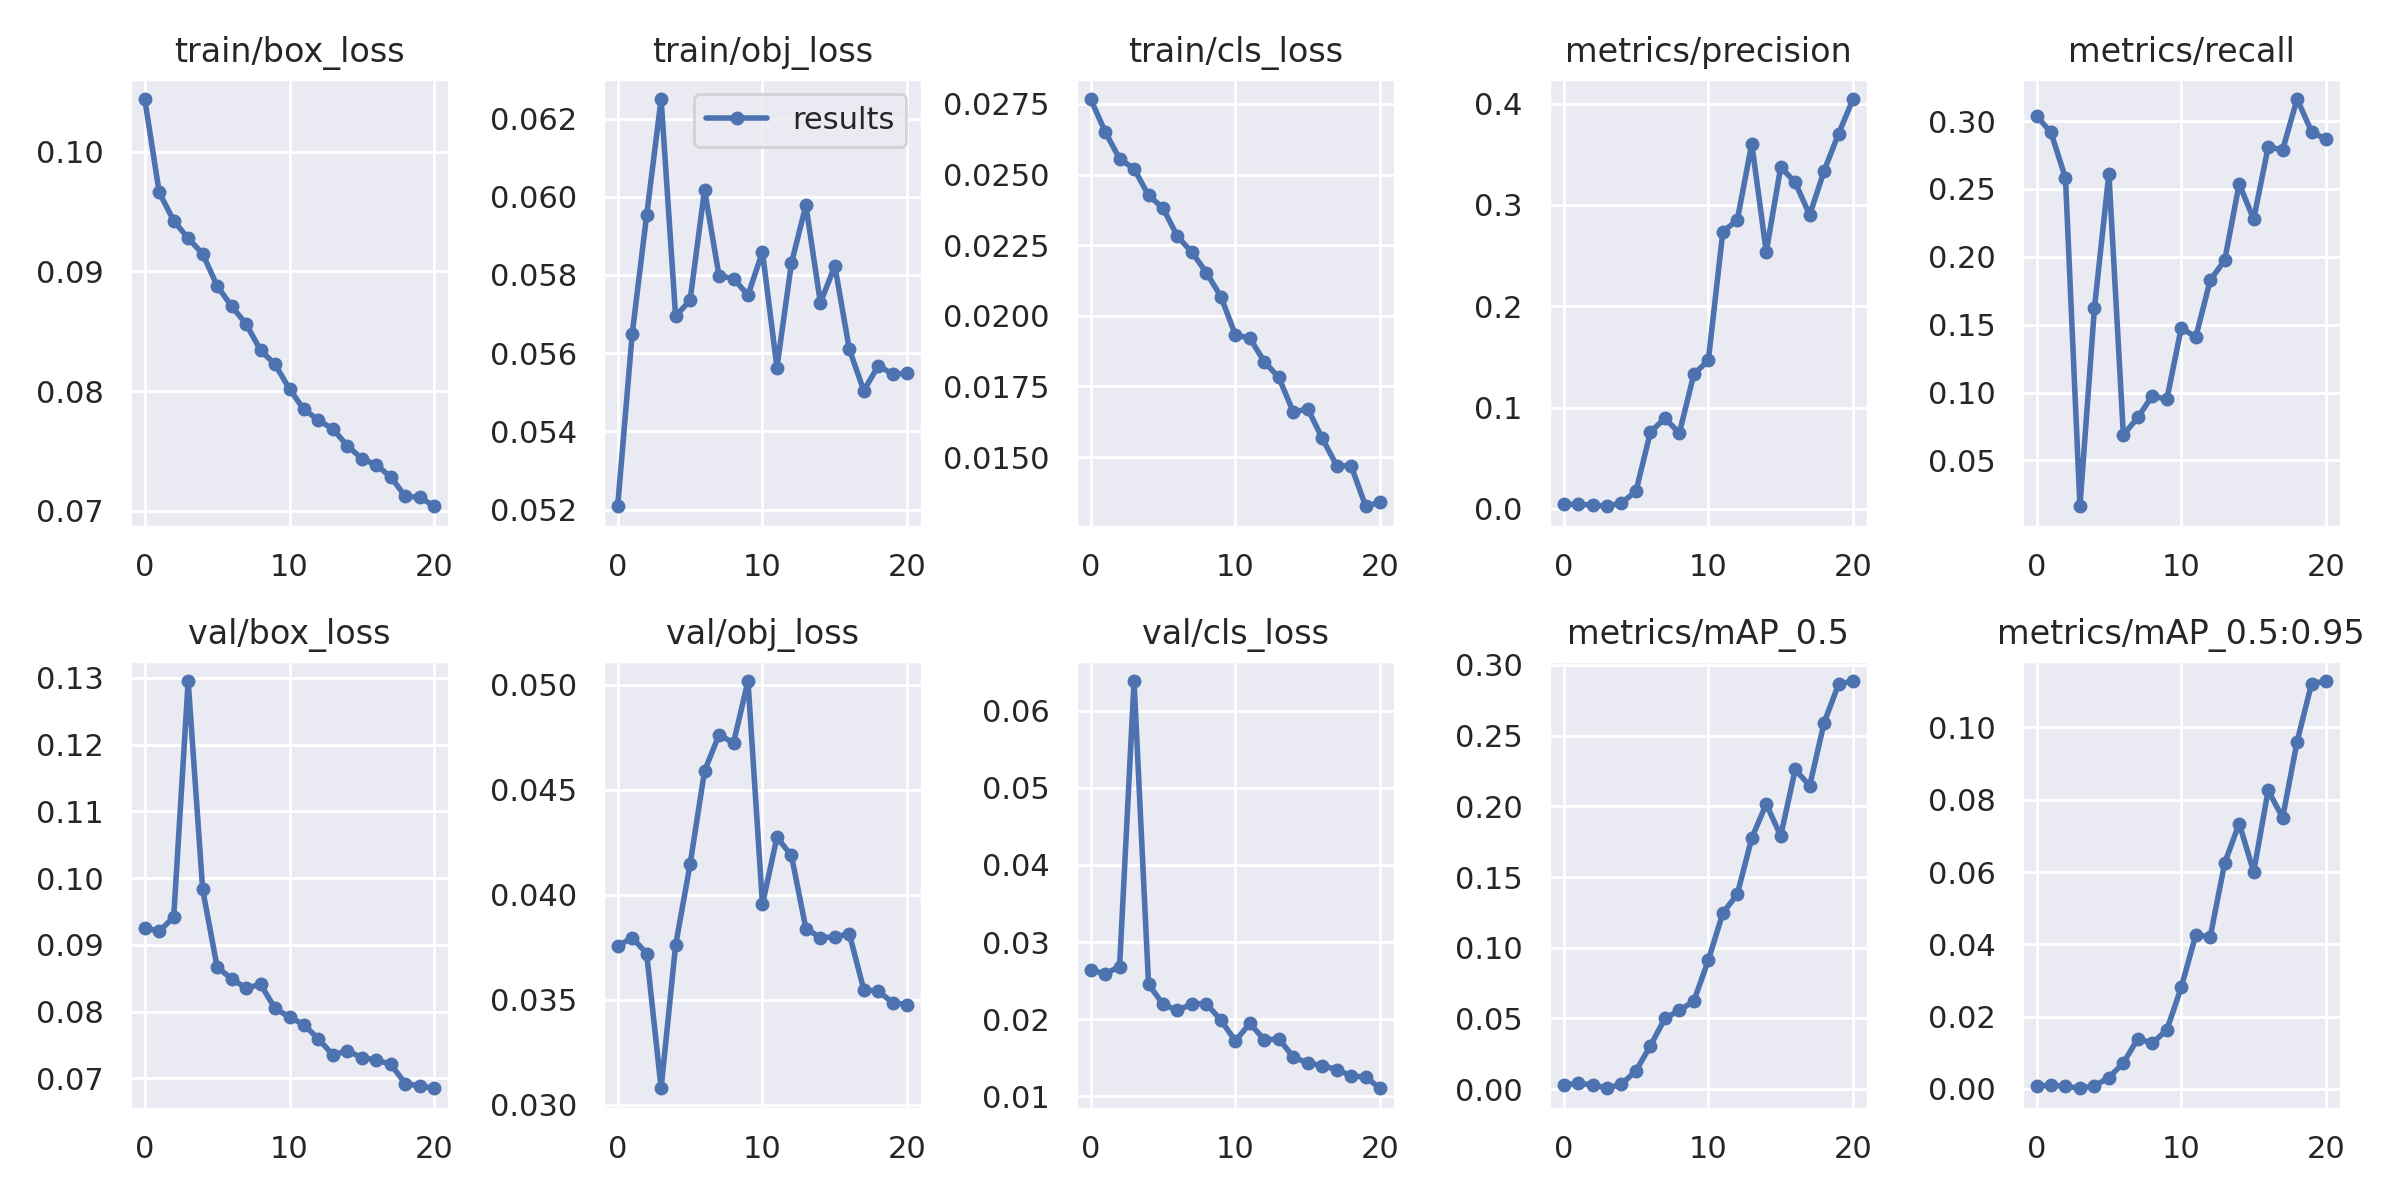

Values plotted in this chart, from the file beside it:
epoch, train/box_loss, train/obj_loss, train/cls_loss, metrics/precision, metrics/recall, metrics/mAP_0.5, metrics/mAP_0.5:0.95, val/box_loss, val/obj_loss, val/cls_loss, x/lr0, x/lr1, x/lr2
0, 0.1044, 0.05208, 0.02767, 0.004718, 0.3039, 0.003214, 0.0008043, 0.09261, 0.03755, 0.0264, 0.07056, 0.003272, 0.003272
1, 0.0966, 0.05648, 0.02652, 0.004359, 0.2916, 0.004057, 0.001011, 0.09202, 0.03796, 0.02589, 0.04024, 0.006294, 0.006294
2, 0.09424, 0.05953, 0.02556, 0.003873, 0.258, 0.003231, 0.0007415, 0.0942, 0.0372, 0.02682, 0.009619, 0.009001, 0.009001
3, 0.09277, 0.0625, 0.02521, 0.00256, 0.01622, 0.0006641, 0.0001665, 0.1295, 0.03079, 0.06383, 0.008586, 0.008586, 0.008586
4, 0.09148, 0.05694, 0.02426, 0.005943, 0.1621, 0.003579, 0.0008302, 0.09831, 0.03759, 0.02454, 0.008586, 0.008586, 0.008586
5, 0.08879, 0.05735, 0.02381, 0.01719, 0.2612, 0.01297, 0.003113, 0.08669, 0.04144, 0.02194, 0.008114, 0.008114, 0.008114
6, 0.0871, 0.06017, 0.02281, 0.07583, 0.06876, 0.03067, 0.007185, 0.08492, 0.04588, 0.02114, 0.007643, 0.007643, 0.007643
7, 0.08562, 0.05798, 0.02225, 0.08929, 0.08167, 0.05005, 0.01388, 0.08353, 0.04761, 0.02199, 0.007171, 0.007171, 0.007171
8, 0.08342, 0.05791, 0.02152, 0.07485, 0.09761, 0.05568, 0.01263, 0.08408, 0.04722, 0.02202, 0.0067, 0.0067, 0.0067
9, 0.08224, 0.05748, 0.02068, 0.1329, 0.09487, 0.06232, 0.01629, 0.08049, 0.05017, 0.01986, 0.006229, 0.006229, 0.006229
10, 0.08018, 0.05859, 0.01932, 0.1465, 0.1477, 0.09117, 0.02813, 0.07918, 0.03954, 0.01719, 0.005757, 0.005757, 0.005757
11, 0.07847, 0.05563, 0.01921, 0.2734, 0.1407, 0.1245, 0.04256, 0.07803, 0.04272, 0.01948, 0.005286, 0.005286, 0.005286
12, 0.07759, 0.05829, 0.01837, 0.2849, 0.1827, 0.1378, 0.04208, 0.0759, 0.04186, 0.0173, 0.004814, 0.004814, 0.004814
13, 0.07683, 0.05979, 0.01782, 0.3604, 0.1974, 0.1776, 0.06252, 0.07351, 0.03839, 0.01747, 0.004343, 0.004343, 0.004343
14, 0.07544, 0.05729, 0.01659, 0.2536, 0.2537, 0.2016, 0.07342, 0.07416, 0.03796, 0.0151, 0.003871, 0.003871, 0.003871
15, 0.07436, 0.05823, 0.01671, 0.3373, 0.2276, 0.1791, 0.06002, 0.07308, 0.03798, 0.01433, 0.0034, 0.0034, 0.0034
16, 0.07384, 0.0561, 0.01566, 0.3221, 0.2809, 0.2261, 0.08258, 0.07277, 0.03814, 0.014, 0.002929, 0.002929, 0.002929
17, 0.07283, 0.05504, 0.0147, 0.29, 0.2788, 0.2145, 0.07505, 0.07209, 0.03547, 0.01346, 0.002457, 0.002457, 0.002457
18, 0.07122, 0.05568, 0.01468, 0.3336, 0.3162, 0.2593, 0.09609, 0.06923, 0.0354, 0.01268, 0.001986, 0.001986, 0.001986
19, 0.07114, 0.05547, 0.01326, 0.3704, 0.2922, 0.2864, 0.1121, 0.06887, 0.03487, 0.01248, 0.001514, 0.001514, 0.001514
20, 0.07039, 0.05548, 0.01341, 0.4044, 0.2864, 0.2886, 0.1128, 0.06852, 0.03476, 0.01106, 0.001043, 0.001043, 0.001043
